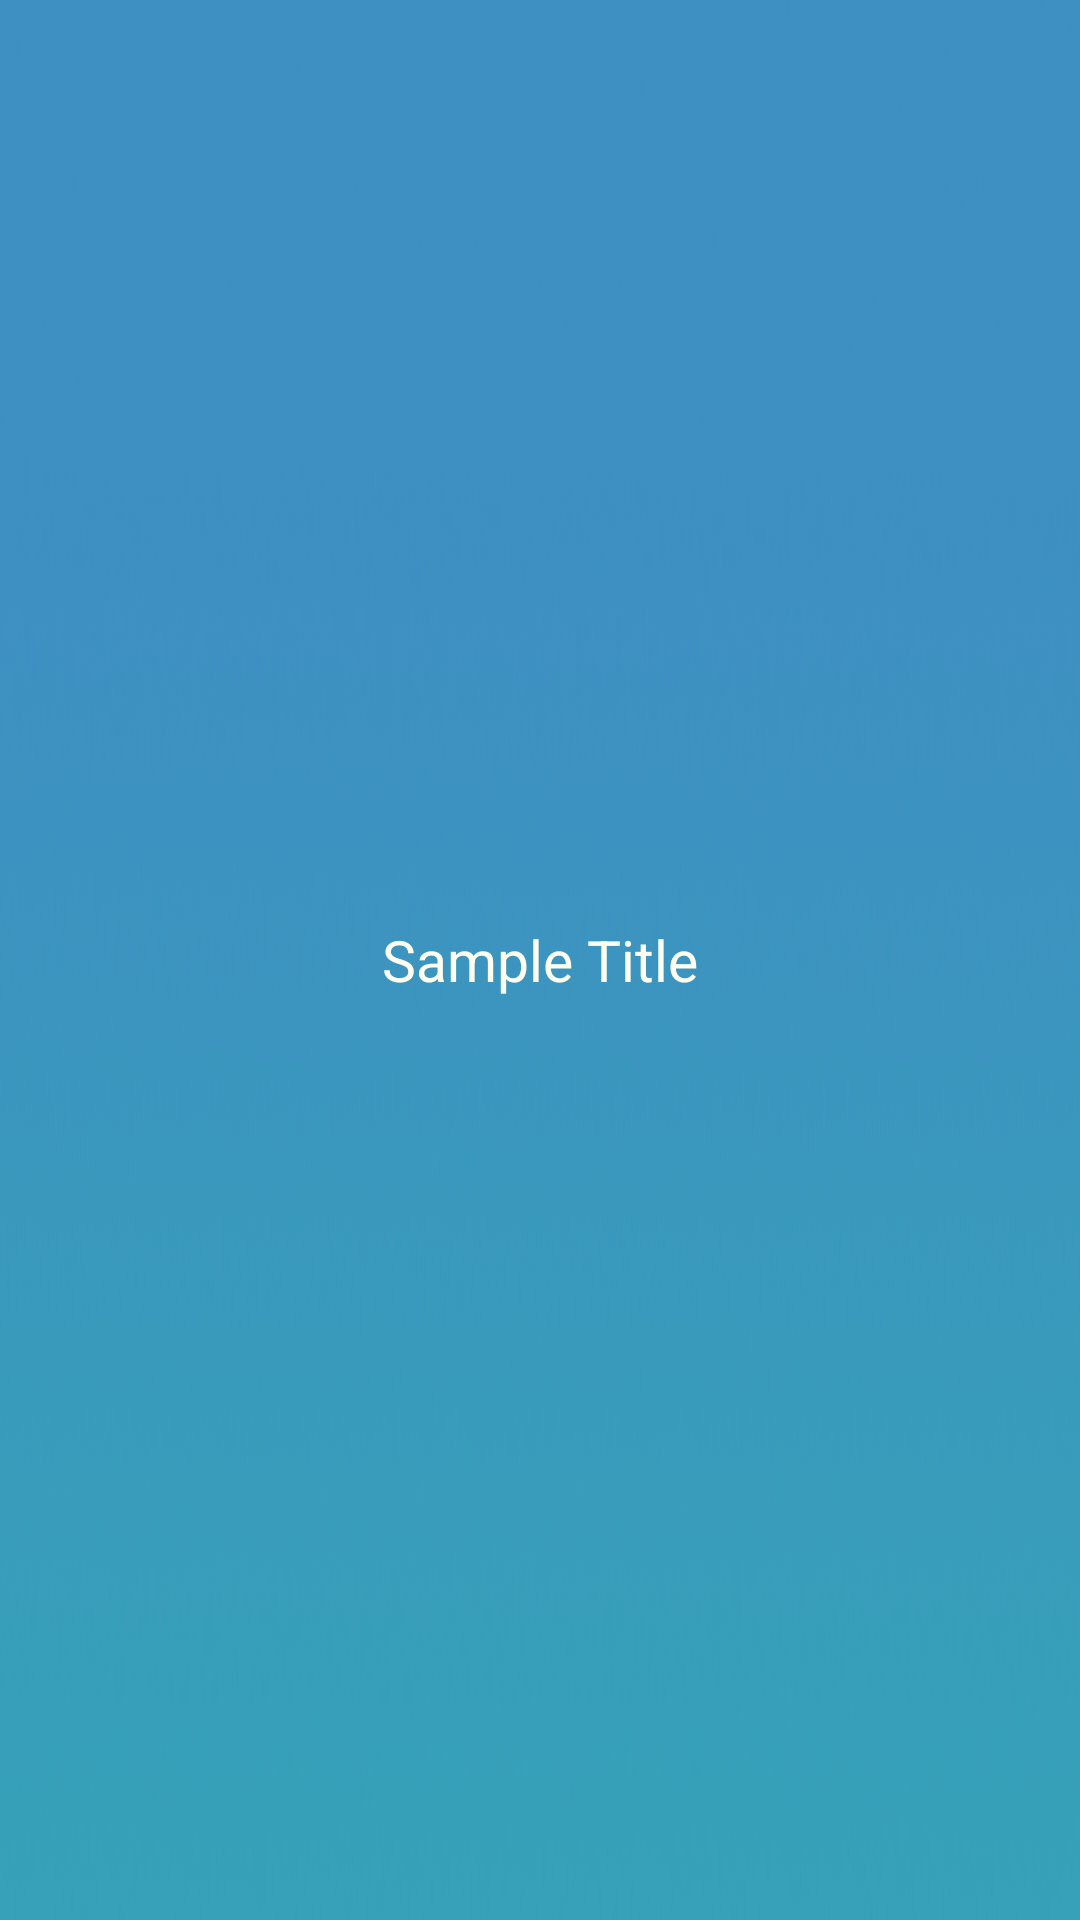

Here is an Android app screen rendered from its layout file. Give the layout XML and the strings, colors and styles it references.
<!-- AndroidManifest.xml: application theme AppTheme -->
<!-- res/layout/actionbar_title.xml -->
<?xml version="1.0" encoding="utf-8"?>
<RelativeLayout xmlns:android="http://schemas.android.com/apk/res/android"
    android:layout_width="fill_parent"
    android:layout_height="wrap_content"
    android:background="@drawable/title_bg" >

    <TextView
        android:id="@+id/title"
        android:layout_width="wrap_content"
        android:layout_height="wrap_content"
        android:layout_centerInParent="true"
        android:ellipsize="middle"
        android:gravity="center"
        android:singleLine="true"
        android:text="Sample Title"
        android:textColor="@color/ivory"
        android:textSize="19.0dip" />

    <ImageView
        android:id="@+id/book_center_flag"
        android:layout_width="wrap_content"
        android:layout_height="wrap_content"
        android:layout_below="@id/title"
        android:layout_marginTop="3.0dip"
        android:layout_toRightOf="@id/title"
        android:src="@drawable/drag_flag"
        android:visibility="gone" />

    <Button
        android:id="@+id/btn_action_bar_right"
        android:layout_width="wrap_content"
        android:layout_height="wrap_content"
        android:layout_alignParentRight="true"
        android:layout_centerVertical="true"
        android:layout_marginRight="10.0dip"
        android:background="@drawable/round_corner_bg_green_white_selector"
        android:gravity="center"
        android:paddingBottom="8.0dip"
        android:paddingLeft="6.0dip"
        android:paddingRight="6.0dip"
        android:paddingTop="8.0dip"
        android:textColor="@color/white"
        android:textSize="16.0dip"
        android:visibility="gone" />

</RelativeLayout>
<!-- resources referenced by this layout -->
<resources>
  <color name="ivory">#fffff0</color>
  <color name="white">#ffffff</color>
  <!-- drawable drag_flag: png bitmap (drawable-xhdpi, 207 bytes) -->
  <!-- drawable round_corner_bg_green_white_selector (drawable) -->
  <?xml version="1.0" encoding="utf-8"?>
  <selector
    xmlns:android="http://schemas.android.com/apk/res/android">
      <item android:state_pressed="true" android:drawable="@drawable/round_corner_bg_green_press" />
      <item android:state_selected="true" android:drawable="@drawable/round_corner_bg_green_press" />
      <item android:state_focused="true" android:drawable="@drawable/round_corner_bg_green_press" />
      <item android:state_enabled="false" android:drawable="@drawable/round_corner_bg_green" />
      <item android:drawable="@drawable/round_corner_bg_green" />
  </selector>
  <!-- drawable title_bg: png bitmap (drawable-xhdpi, 35580 bytes) -->
  <style name="AppTheme" parent="AppBaseTheme">
          
      
   
      </style>
  <!-- drawable round_corner_bg_green_press (drawable) -->
  <?xml version="1.0" encoding="utf-8"?>
  <shape android:shape="rectangle"
    xmlns:android="http://schemas.android.com/apk/res/android">
      <solid android:color="#ff52d6bc" />
      <stroke android:width="0.5dip" android:color="#ff52d6bc" />
      <corners android:radius="3.0dip" />
  </shape>
  <!-- drawable round_corner_bg_green (drawable) -->
  <?xml version="1.0" encoding="utf-8"?>
  <shape android:shape="rectangle"
    xmlns:android="http://schemas.android.com/apk/res/android">
      <solid android:color="@color/new_green" />
      <stroke android:width="0.5dip" android:color="@color/new_green" />
      <corners android:radius="3.0dip" />
  </shape>
  <style name="AppBaseTheme" parent="Theme.AppCompat.Light">
          
      </style>
  <color name="new_green">#ff01ae8b</color>
</resources>
